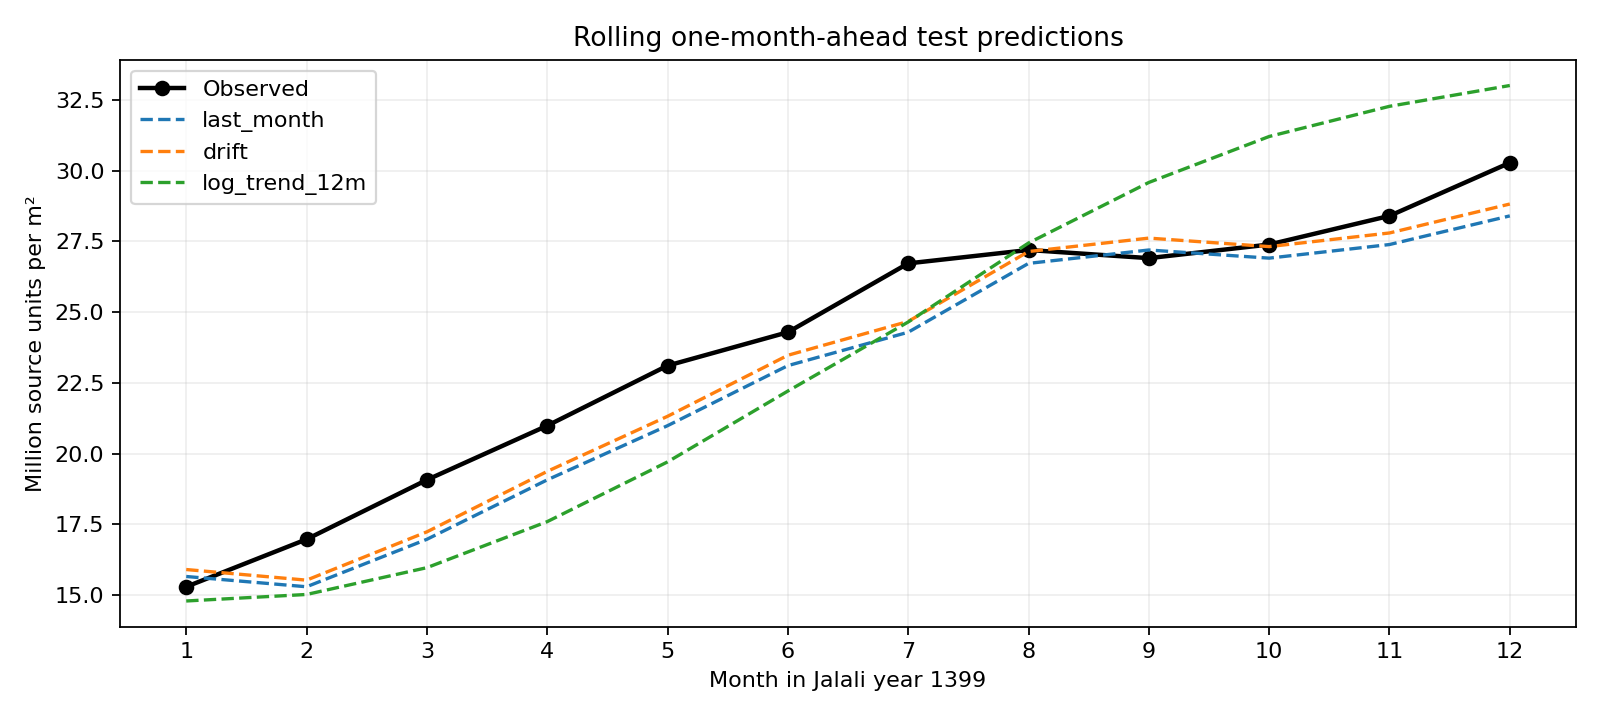

Data behind this chart, as committed beside it:
month_jalali, split, model, actual, prediction, history_end
139801, validation, last_month, 11269100, 10901126, 139712
139801, validation, drift, 11269100, 11095758, 139712
139801, validation, log_trend_12m, 11269100, 11865235, 139712
139802, validation, last_month, 12672500, 11269100, 139801
139802, validation, drift, 12672500, 11468547, 139801
139802, validation, log_trend_12m, 12672500, 12276364, 139801
139803, validation, last_month, 13299700, 12672500, 139802
139803, validation, drift, 13299700, 12904486, 139802
139803, validation, log_trend_12m, 13299700, 13001806, 139802
139804, validation, last_month, 13351200, 13299700, 139803
139804, validation, drift, 13351200, 13542087, 139803
139804, validation, log_trend_12m, 13351200, 13770588, 139803
139805, validation, last_month, 13025900, 13351200, 139804
139805, validation, drift, 13025900, 13588692, 139804
139805, validation, log_trend_12m, 13025900, 14344567, 139804
139806, validation, last_month, 12667700, 13025900, 139805
139806, validation, drift, 12667700, 13249322, 139805
139806, validation, log_trend_12m, 12667700, 14571452, 139805
139807, validation, last_month, 12715700, 12667700, 139806
139807, validation, drift, 12715700, 12876937, 139806
139807, validation, log_trend_12m, 12715700, 14567919, 139806
139808, validation, last_month, 12463700, 12715700, 139807
139808, validation, drift, 12463700, 12921098, 139807
139808, validation, log_trend_12m, 12463700, 14441062, 139807
139809, validation, last_month, 13525700, 12463700, 139808
139809, validation, drift, 13525700, 12658460, 139808
139809, validation, log_trend_12m, 13525700, 14188967, 139808
139810, validation, last_month, 13882700, 13525700, 139809
139810, validation, drift, 13882700, 13740170, 139809
139810, validation, log_trend_12m, 13882700, 14249304, 139809
139811, validation, last_month, 14397000, 13882700, 139810
139811, validation, drift, 14397000, 14100338, 139810
139811, validation, log_trend_12m, 14397000, 14284227, 139810
139812, validation, last_month, 15658800, 14397000, 139811
139812, validation, drift, 15658800, 14621087, 139811
139812, validation, log_trend_12m, 15658800, 14318232, 139811
139901, test, last_month, 15295900, 15658800, 139812
139901, test, drift, 15295900, 15904966, 139812
139901, test, log_trend_12m, 15295900, 14793682, 139812
139902, test, last_month, 16972700, 15295900, 139901
139902, test, drift, 16972700, 15529377, 139901
139902, test, log_trend_12m, 16972700, 15023725, 139901
139903, test, last_month, 19071900, 16972700, 139902
139903, test, drift, 19071900, 17235633, 139902
139903, test, log_trend_12m, 19071900, 15970514, 139902
139904, test, last_month, 20986100, 19071900, 139903
139904, test, drift, 20986100, 19371558, 139903
139904, test, log_trend_12m, 20986100, 17596395, 139903
139905, test, last_month, 23107800, 20986100, 139904
139905, test, drift, 23107800, 21317416, 139904
139905, test, log_trend_12m, 23107800, 19706726, 139904
139906, test, last_month, 24288100, 23107800, 139905
139906, test, drift, 24288100, 23473546, 139905
139906, test, log_trend_12m, 24288100, 22209940, 139905
139907, test, last_month, 26720000, 24288100, 139906
139907, test, drift, 26720000, 24669215, 139906
139907, test, log_trend_12m, 26720000, 24649448, 139906
139908, test, last_month, 27193100, 26720000, 139907
139908, test, drift, 27193100, 27139093, 139907
139908, test, log_trend_12m, 27193100, 27439736, 139907
... 12 more rows
